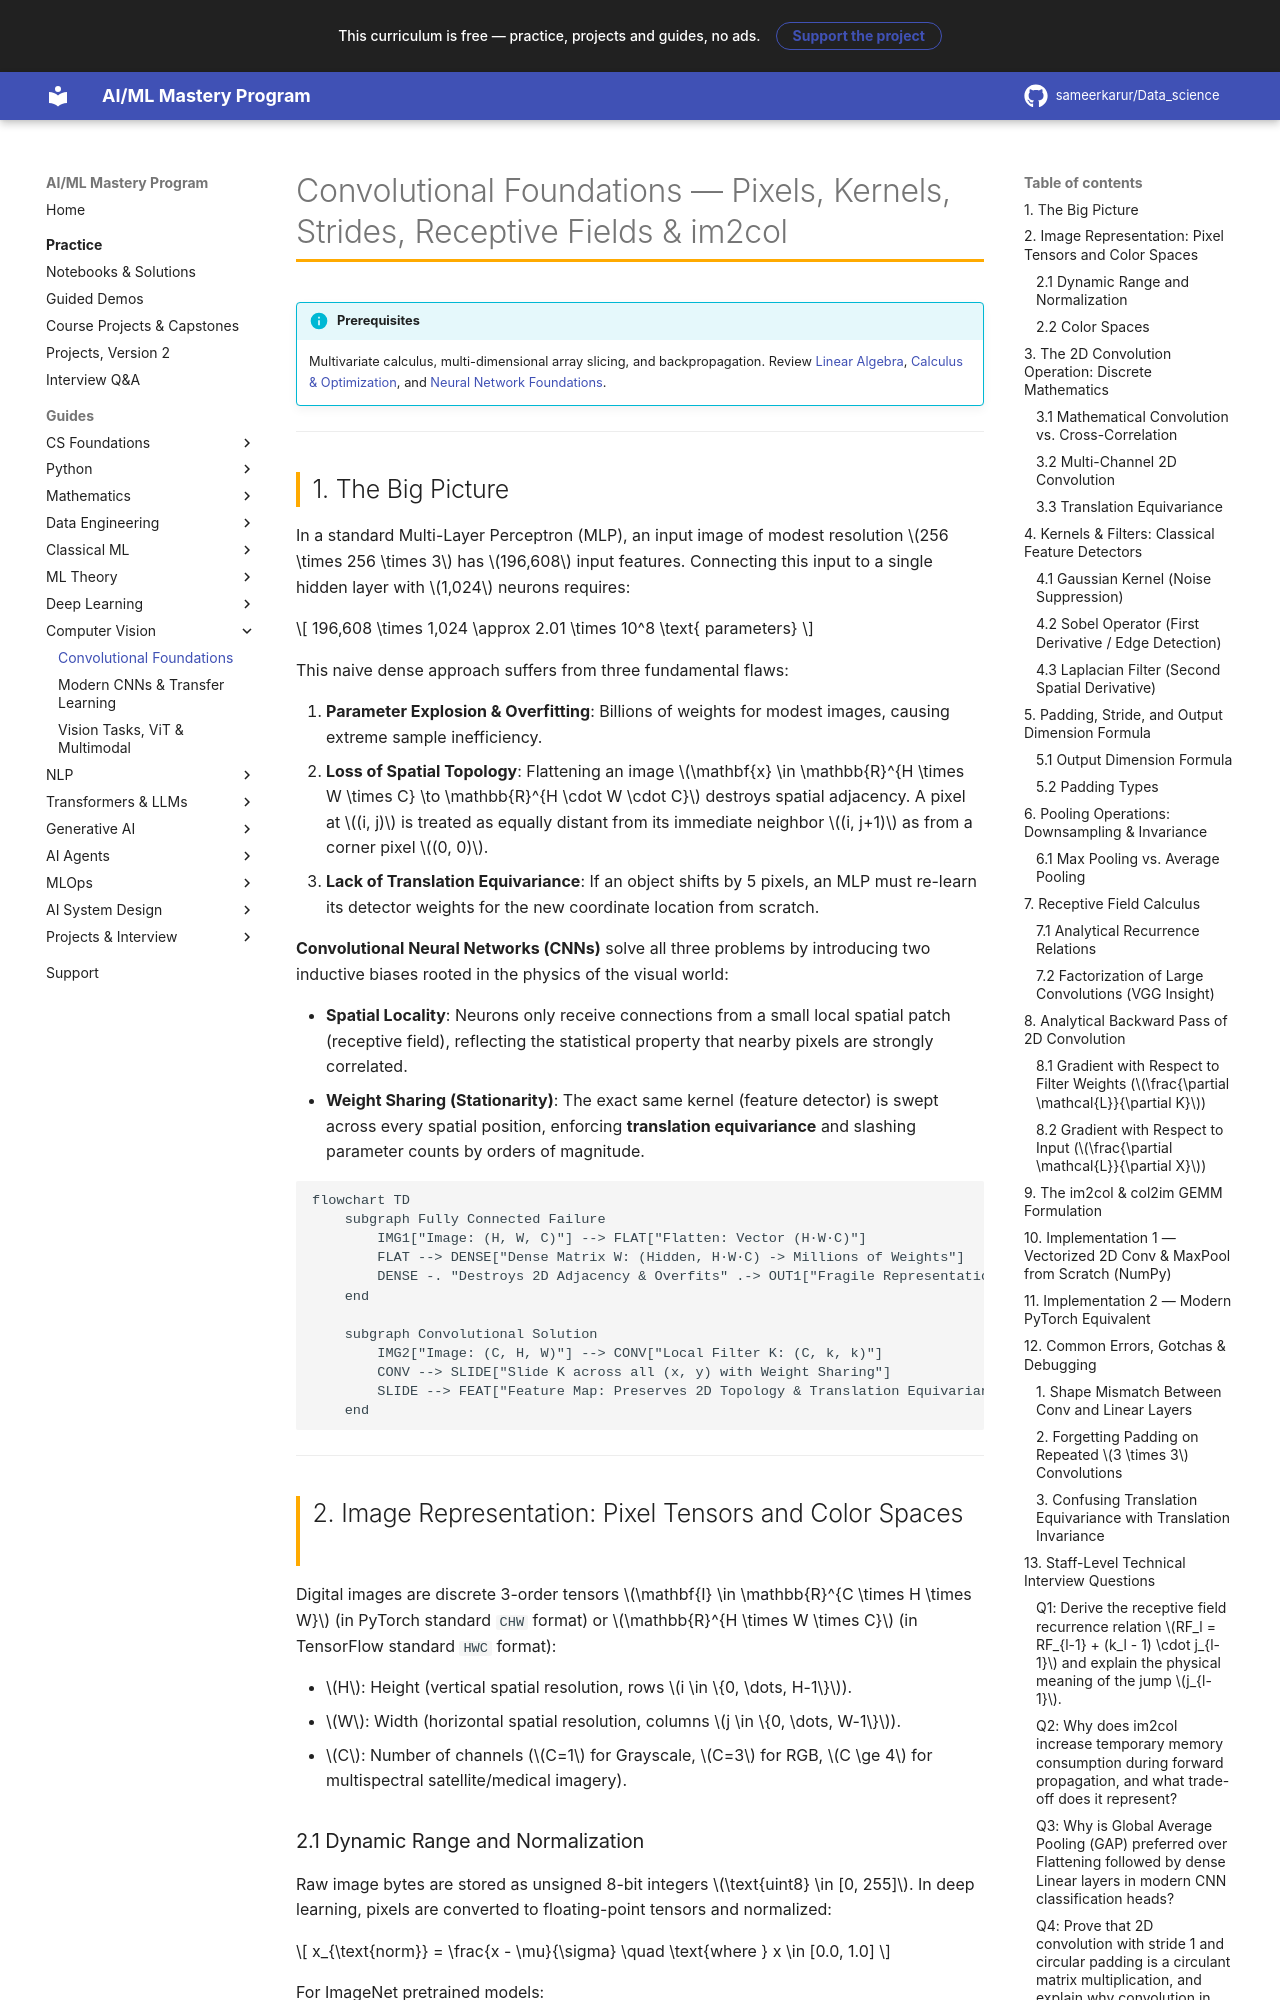

repository: sameerkarur/Data_science · page: 07-computer-vision/convolutional-foundations-deep-dive/index.html · generator: mkdocs

# Convolutional Foundations — Pixels, Kernels, Strides, Receptive Fields & im2col

!!! info "Prerequisites"
    Multivariate calculus, multi-dimensional array slicing, and backpropagation. Review [Linear Algebra](../02-mathematics/linear-algebra-deep-dive.md), [Calculus & Optimization](../02-mathematics/calculus-optimization-deep-dive.md), and [Neural Network Foundations](../06-deep-learning/neural-network-foundations-deep-dive.md).

---

## 1. The Big Picture

In a standard Multi-Layer Perceptron (MLP), an input image of modest resolution $256 \times 256 \times 3$ has $196,608$ input features. Connecting this input to a single hidden layer with $1,024$ neurons requires:

$$
196,608 \times 1,024 \approx 2.01 \times 10^8 \text{ parameters}
$$

This naive dense approach suffers from three fundamental flaws:

1. **Parameter Explosion & Overfitting**: Billions of weights for modest images, causing extreme sample inefficiency.
2. **Loss of Spatial Topology**: Flattening an image $\mathbf{x} \in \mathbb{R}^{H \times W \times C} \to \mathbb{R}^{H \cdot W \cdot C}$ destroys spatial adjacency. A pixel at $(i, j)$ is treated as equally distant from its immediate neighbor $(i, j+1)$ as from a corner pixel $(0, 0)$.
3. **Lack of Translation Equivariance**: If an object shifts by 5 pixels, an MLP must re-learn its detector weights for the new coordinate location from scratch.

**Convolutional Neural Networks (CNNs)** solve all three problems by introducing two inductive biases rooted in the physics of the visual world:

- **Spatial Locality**: Neurons only receive connections from a small local spatial patch (receptive field), reflecting the statistical property that nearby pixels are strongly correlated.
- **Weight Sharing (Stationarity)**: The exact same kernel (feature detector) is swept across every spatial position, enforcing **translation equivariance** and slashing parameter counts by orders of magnitude.

```mermaid
flowchart TD
    subgraph Fully Connected Failure
        IMG1["Image: (H, W, C)"] --> FLAT["Flatten: Vector (H·W·C)"]
        FLAT --> DENSE["Dense Matrix W: (Hidden, H·W·C) -> Millions of Weights"]
        DENSE -. "Destroys 2D Adjacency & Overfits" .-> OUT1["Fragile Representation"]
    end

    subgraph Convolutional Solution
        IMG2["Image: (C, H, W)"] --> CONV["Local Filter K: (C, k, k)"]
        CONV --> SLIDE["Slide K across all (x, y) with Weight Sharing"]
        SLIDE --> FEAT["Feature Map: Preserves 2D Topology & Translation Equivariance"]
    end
```

---

## 2. Image Representation: Pixel Tensors and Color Spaces

Digital images are discrete 3-order tensors $\mathbf{I} \in \mathbb{R}^{C \times H \times W}$ (in PyTorch standard `CHW` format) or $\mathbb{R}^{H \times W \times C}$ (in TensorFlow standard `HWC` format):

- $H$: Height (vertical spatial resolution, rows $i \in \{0, \dots, H-1\}$).
- $W$: Width (horizontal spatial resolution, columns $j \in \{0, \dots, W-1\}$).
- $C$: Number of channels ($C=1$ for Grayscale, $C=3$ for RGB, $C \ge 4$ for multispectral satellite/medical imagery).

### 2.1 Dynamic Range and Normalization

Raw image bytes are stored as unsigned 8-bit integers $\text{uint8} \in [0, 255]$. In deep learning, pixels are converted to floating-point tensors and normalized:

$$
x_{\text{norm}} = \frac{x - \mu}{\sigma} \quad \text{where } x \in [0.0, 1.0]
$$

For ImageNet pretrained models:

- $\boldsymbol{\mu} = [0.485, 0.456, 0.406]$
- $\boldsymbol{\sigma} = [0.229, 0.224, 0.225]$
